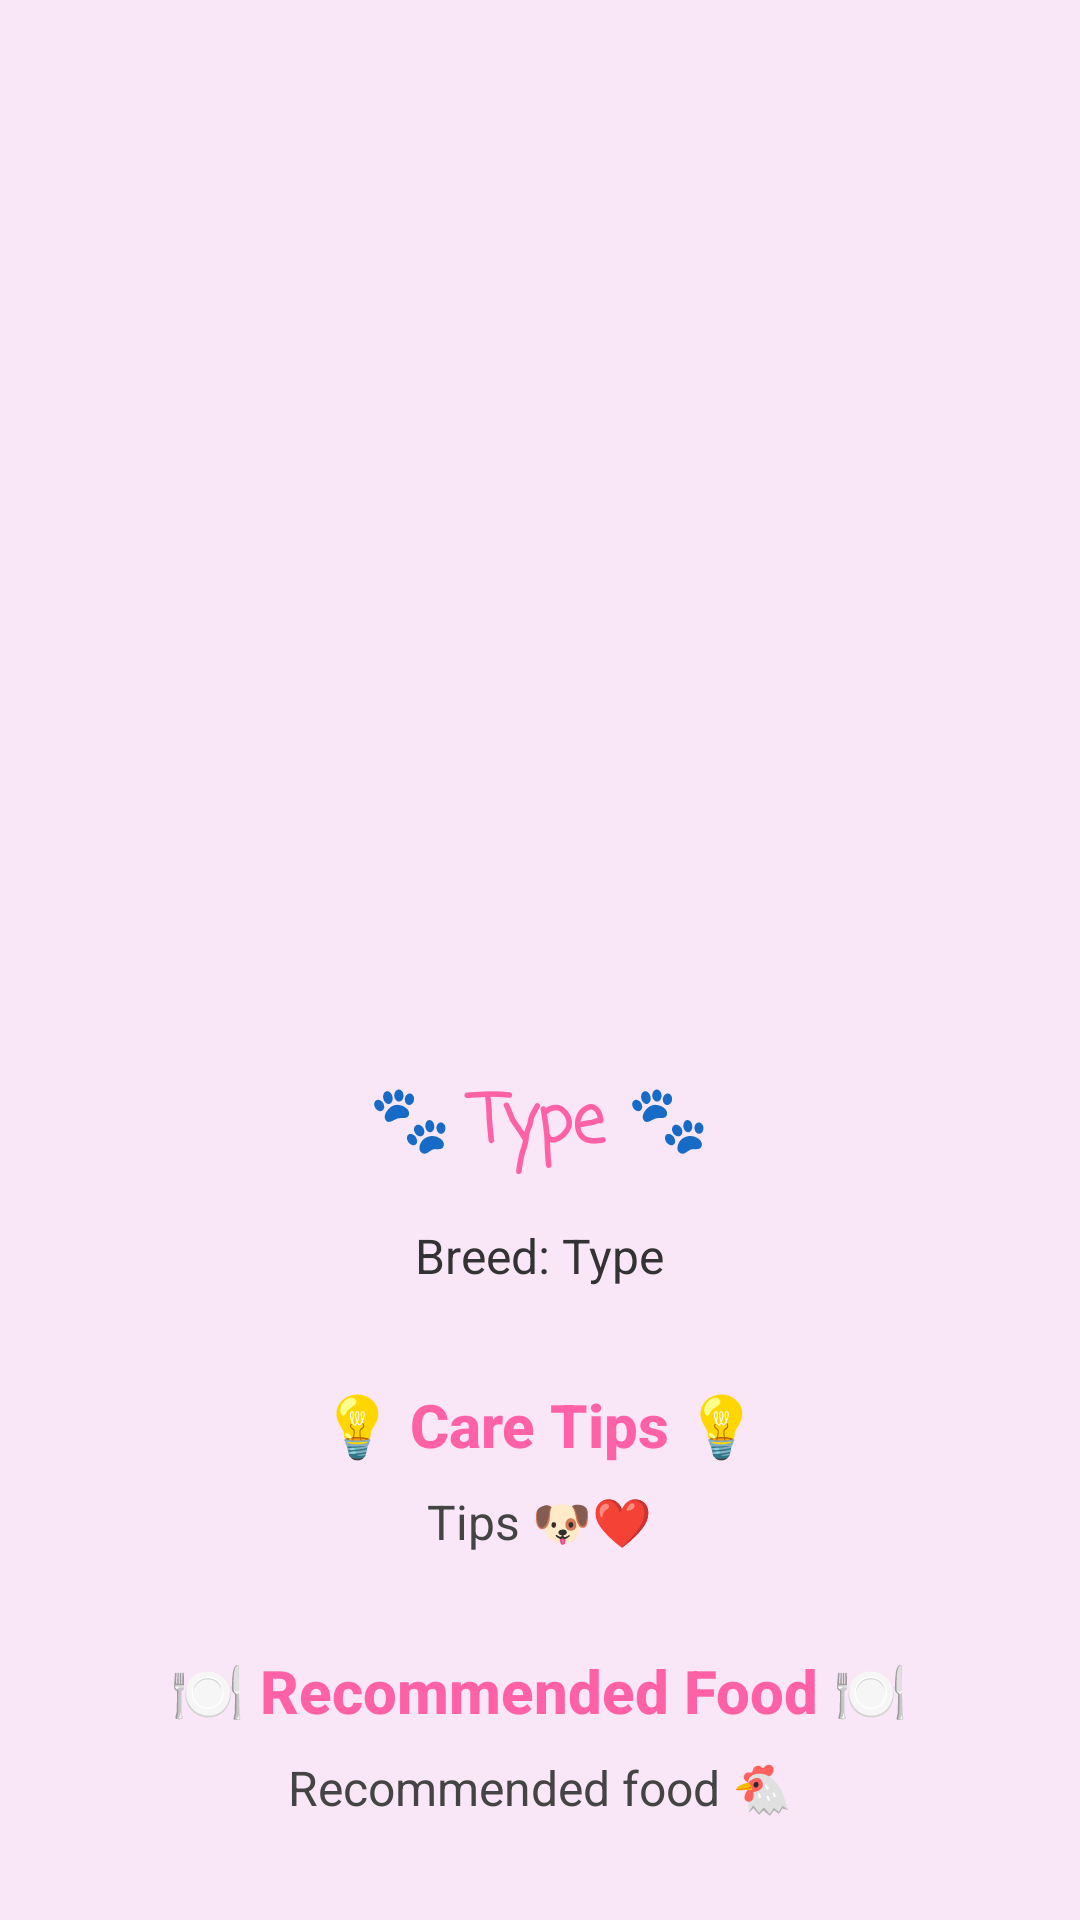

Here is an Android app screen rendered from its layout file. Give the layout XML and the strings, colors and styles it references.
<!-- AndroidManifest.xml: application theme Theme.RosolPets -->
<!-- res/layout/activity_relatible.xml -->
<?xml version="1.0" encoding="utf-8"?>
<RelativeLayout xmlns:android="http://schemas.android.com/apk/res/android"
    android:layout_width="match_parent"
    android:layout_height="match_parent"
    android:background="#F9E6F6"
    android:padding="24dp"
    android:id="@+id/main">

    
    <ImageView
        android:id="@+id/animal_image"
        android:layout_width="match_parent"
        android:layout_height="250dp"
        android:layout_marginTop="60dp"
        android:scaleType="centerCrop"
        android:src="@drawable/ic_launcher_foreground"
        android:contentDescription="Animal Image" />

    
    <TextView
        android:id="@+id/animal_type"
        android:layout_width="wrap_content"
        android:layout_height="wrap_content"
        android:layout_below="@id/animal_image"
        android:layout_centerHorizontal="true"
        android:layout_marginTop="24dp"
        android:text="🐾 Type 🐾"
        android:textSize="22sp"
        android:textStyle="bold"
        android:textColor="#FF61A6"
        android:fontFamily="casual" />

    
    <TextView
        android:id="@+id/breed_info"
        android:layout_width="wrap_content"
        android:layout_height="wrap_content"
        android:layout_below="@id/animal_type"
        android:layout_centerHorizontal="true"
        android:layout_marginTop="16dp"
        android:text="Breed: Type"
        android:textSize="16sp"
        android:textColor="#333333"
        android:fontFamily="sans-serif" />

    
    <TextView
        android:id="@+id/care_tips_title"
        android:layout_width="wrap_content"
        android:layout_height="wrap_content"
        android:layout_below="@id/breed_info"
        android:layout_centerHorizontal="true"
        android:layout_marginTop="32dp"
        android:text="💡 Care Tips 💡"
        android:textColor="#FF61A6"
        android:textSize="20sp"
        android:textStyle="bold"
        android:fontFamily="sans-serif-medium" />

    
    <TextView
        android:id="@+id/care_tips"
        android:layout_width="wrap_content"
        android:layout_height="wrap_content"
        android:layout_below="@id/care_tips_title"
        android:layout_centerHorizontal="true"
        android:layout_marginTop="8dp"
        android:text="Tips 🐶❤️"
        android:textSize="16sp"
        android:textColor="#444444"
        android:fontFamily="sans-serif" />

    
    <TextView
        android:id="@+id/recommended_food_title"
        android:layout_width="wrap_content"
        android:layout_height="wrap_content"
        android:layout_below="@id/care_tips"
        android:layout_centerHorizontal="true"
        android:layout_marginTop="32dp"
        android:text="🍽️ Recommended Food 🍽️"
        android:textColor="#FF61A6"
        android:textSize="20sp"
        android:textStyle="bold"
        android:fontFamily="sans-serif-medium" />

    
    <TextView
        android:id="@+id/recommended_food"
        android:layout_width="wrap_content"
        android:layout_height="wrap_content"
        android:layout_below="@id/recommended_food_title"
        android:layout_centerHorizontal="true"
        android:layout_marginTop="8dp"
        android:text="Recommended food 🐔"
        android:textSize="16sp"
        android:textColor="#444444"
        android:fontFamily="sans-serif" />

    
    <TextView
        android:id="@+id/age_info_title"
        android:layout_width="wrap_content"
        android:layout_height="wrap_content"
        android:layout_below="@id/recommended_food"
        android:layout_centerHorizontal="true"
        android:layout_marginTop="32dp"
        android:text="🎂 Age Info 🎂"
        android:textColor="#FF61A6"
        android:textSize="20sp"
        android:textStyle="bold"
        android:fontFamily="sans-serif-medium" />

    
    <TextView
        android:id="@+id/age_info"
        android:layout_width="wrap_content"
        android:layout_height="wrap_content"
        android:layout_below="@id/age_info_title"
        android:layout_centerHorizontal="true"
        android:layout_marginTop="8dp"
        android:text="Age 🐾"
        android:textSize="16sp"
        android:textColor="#444444"
        android:fontFamily="sans-serif" />

    
    <Button
        android:id="@+id/take_another_photo_button"
        android:layout_width="match_parent"
        android:layout_height="wrap_content"
        android:layout_below="@id/age_info"
        android:layout_marginTop="27dp"
        android:backgroundTint="#FF61A6"
        android:fontFamily="sans-serif-medium"
        android:paddingHorizontal="32dp"
        android:paddingVertical="12dp"
        android:text="Take Another Photo 📸"
        android:textAllCaps="false"
        android:textColor="#FFFFFF"
        android:textSize="16sp" />

</RelativeLayout>
<!-- resources referenced by this layout -->
<resources>
  <style name="Theme.RosolPets" parent="Base.Theme.RosolPets" />
  <style name="Base.Theme.RosolPets" parent="Theme.Material3.DayNight.NoActionBar">
          
          
      </style>
</resources>
